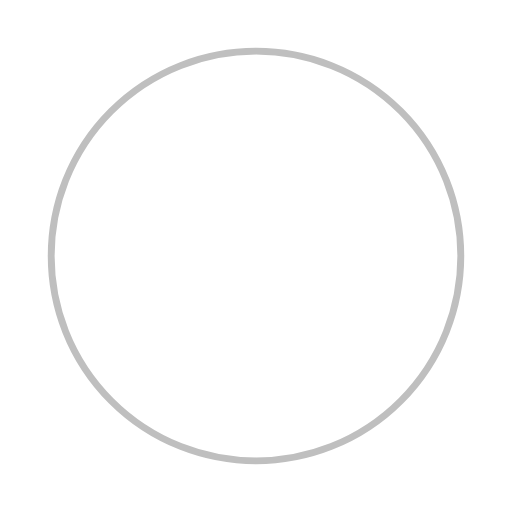
t = 0.00 s
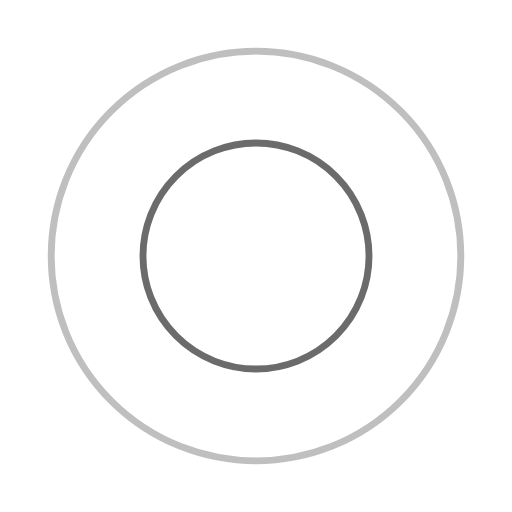
t = 0.50 s
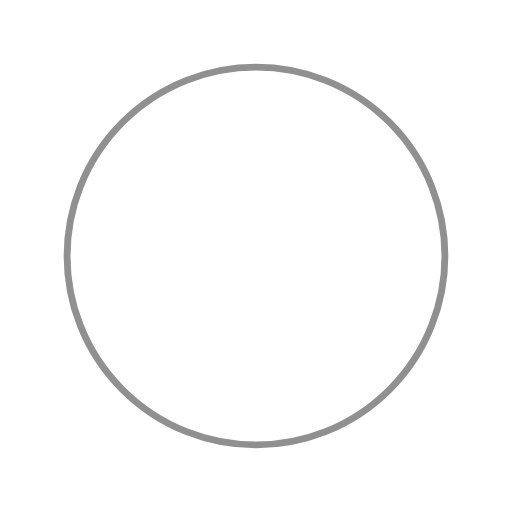
t = 1.00 s
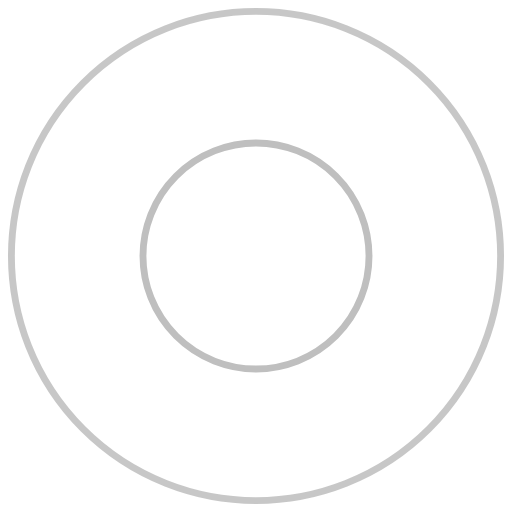
t = 1.50 s
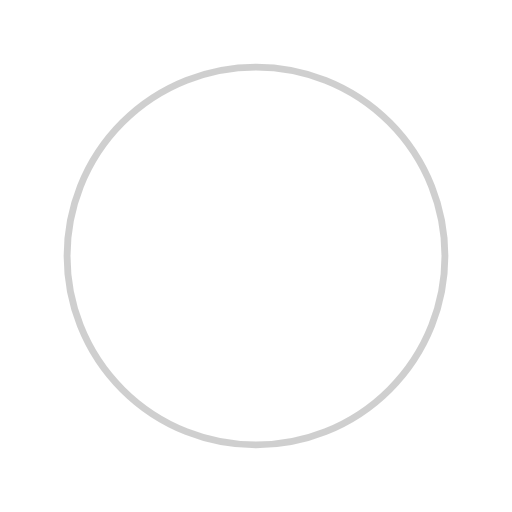
t = 2.00 s
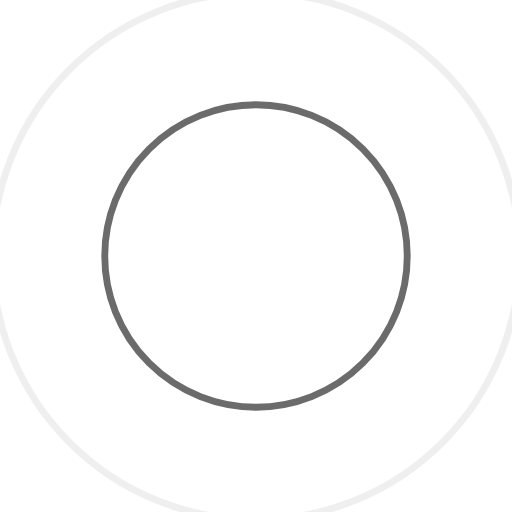
t = 2.67 s

The animated SVG that drew these frames (rendered in a browser with its animation timeline set to each time). Animation: 4 SMIL elements (animate=4); one cycle of 3.00 s, repeats indefinitely.

<?xml version="1.0" encoding="utf-8"?>
<!-- Generator: Adobe Illustrator 16.0.0, SVG Export Plug-In . SVG Version: 6.00 Build 0)  -->
<!DOCTYPE svg PUBLIC "-//W3C//DTD SVG 1.1//EN" "http://www.w3.org/Graphics/SVG/1.1/DTD/svg11.dtd">
<svg version="1.1" id="Layer_1" xmlns="http://www.w3.org/2000/svg" xmlns:xlink="http://www.w3.org/1999/xlink" x="0px" y="0px"
	 width="74.75px" height="74.75px" viewBox="0 45.25 74.75 74.75" enable-background="new 0 45.25 74.75 74.75"
	 xml:space="preserve">
<rect y="45.25" fill="none" width="74.75" height="74.75"/>
<g>
	
		<animate  fill="remove" keyTimes="0;0.33;1" accumulate="none" begin="0s" repeatCount="indefinite" additive="replace" calcMode="linear" attributeName="opacity" restart="always" values="1;1;0" dur="2s">
		</animate>
	<circle fill="none" stroke="#6B6B6B" stroke-linecap="round" cx="37.375" cy="82.625" r="29.9">
	
		<animate  fill="remove" keyTimes="0;0.33;1" accumulate="none" begin="0s" repeatCount="indefinite" additive="replace" calcMode="linear" attributeName="r" restart="always" values="0;22;44" dur="2s">
		</animate>
	</circle>
</g>
<g>
	
		<animate  fill="remove" keyTimes="0;0.33;1" accumulate="none" begin="1s" repeatCount="indefinite" additive="replace" calcMode="linear" attributeName="opacity" restart="always" values="1;1;0" dur="2s">
		</animate>
	<circle fill="none" stroke="#BFBFBF" stroke-linecap="round" cx="37.375" cy="82.625" r="29.9">
	
		<animate  fill="remove" keyTimes="0;0.33;1" accumulate="none" begin="1s" repeatCount="indefinite" additive="replace" calcMode="linear" attributeName="r" restart="always" values="0;22;44" dur="2s">
		</animate>
	</circle>
</g>
</svg>
